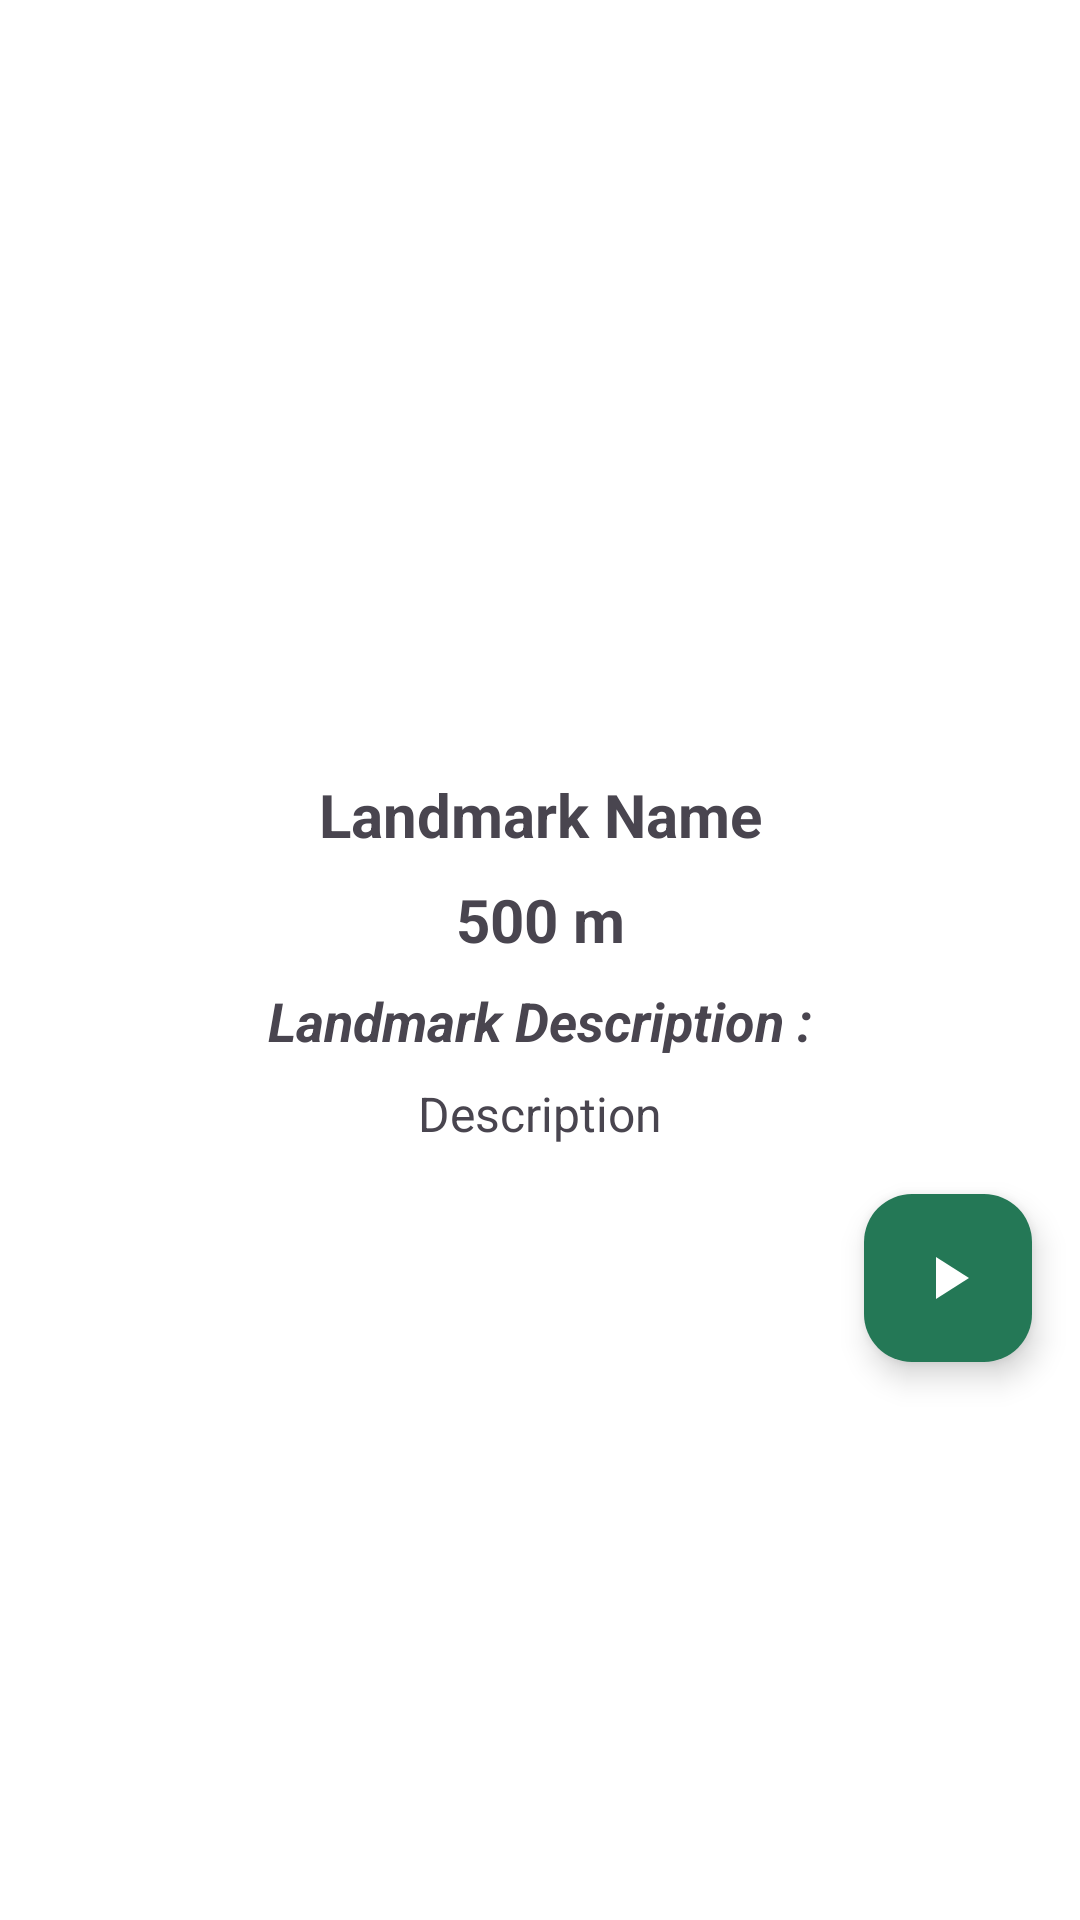

Produce the Android XML layout that renders to this screen, including the resource entries it uses.
<!-- AndroidManifest.xml: application theme Theme.Pemandoo -->
<!-- res/layout/fragment_detail_landmark.xml -->
<?xml version="1.0" encoding="utf-8"?>
<LinearLayout xmlns:android="http://schemas.android.com/apk/res/android"
    xmlns:app="http://schemas.android.com/apk/res-auto"
    xmlns:tools="http://schemas.android.com/tools"
    android:layout_width="match_parent"
    android:layout_height="match_parent"
    android:background="@color/white"
    tools:context=".DetailLandmarkFragment">

    <ScrollView
        android:layout_width="match_parent"
        android:layout_height="match_parent"
        tools:context=".view.DetailStoryActivity">

        <androidx.constraintlayout.widget.ConstraintLayout
            android:layout_width="match_parent"
            android:layout_height="wrap_content"
            android:paddingBottom="16dp">

            <ImageView
                android:id="@+id/iv_detail_photo"
                android:layout_width="match_parent"
                android:layout_height="250dp"
                android:src="@drawable/ic_image"
                android:transitionName="profile"
                app:layout_constraintEnd_toEndOf="parent"
                app:layout_constraintStart_toStartOf="parent"
                app:layout_constraintTop_toTopOf="parent" />

            <TextView
                android:id="@+id/tv_detail_name"
                android:layout_width="wrap_content"
                android:layout_height="wrap_content"
                android:layout_marginTop="8dp"
                android:text="Landmark Name"
                android:textSize="20sp"
                android:textStyle="bold"
                android:transitionName="name"
                app:layout_constraintEnd_toEndOf="parent"
                app:layout_constraintStart_toStartOf="parent"
                app:layout_constraintTop_toBottomOf="@id/iv_detail_photo"
                tools:ignore="TextSizeCheck" />

            <TextView
                android:id="@+id/tv_detail_radius"
                android:layout_width="wrap_content"
                android:layout_height="wrap_content"
                android:layout_marginTop="8dp"
                android:text="500 m"
                android:textSize="20sp"
                android:textStyle="bold"
                android:transitionName="name"
                app:layout_constraintEnd_toEndOf="parent"
                app:layout_constraintStart_toStartOf="parent"
                app:layout_constraintTop_toBottomOf="@id/tv_detail_name"
                tools:ignore="TextSizeCheck" />

            <TextView
                android:id="@+id/tv_description_default"
                android:layout_width="match_parent"
                android:layout_height="wrap_content"
                android:layout_margin="8dp"
                android:justificationMode="inter_word"
                android:text="Landmark Description :"
                android:textAlignment="center"
                android:textSize="18sp"
                android:textStyle="bold|italic"
                app:layout_constraintEnd_toEndOf="parent"
                app:layout_constraintStart_toStartOf="parent"
                app:layout_constraintTop_toBottomOf="@id/tv_detail_radius"
                tools:targetApi="o" />

            <TextView
                android:id="@+id/tv_detail_description"
                android:layout_width="match_parent"
                android:layout_height="wrap_content"
                android:layout_marginHorizontal="20dp"
                android:layout_marginVertical="8dp"
                android:justificationMode="inter_word"
                android:text="Description"
                android:textAlignment="center"
                android:textSize="16sp"
                android:transitionName="description"
                app:layout_constraintEnd_toEndOf="parent"
                app:layout_constraintStart_toStartOf="parent"
                app:layout_constraintTop_toBottomOf="@id/tv_description_default"
                tools:ignore="TextSizeCheck,UnusedAttribute" />

            <com.google.android.material.floatingactionbutton.FloatingActionButton
                android:id="@+id/btn_play_sound"
                android:layout_width="wrap_content"
                android:layout_height="wrap_content"
                android:layout_margin="16dp"
                android:src="@drawable/ic_play"
                app:layout_constraintBottom_toBottomOf="parent"
                app:layout_constraintEnd_toEndOf="parent"
                app:layout_constraintTop_toBottomOf="@id/tv_detail_description"
                tools:ignore="SpeakableTextPresentCheck" />
        </androidx.constraintlayout.widget.ConstraintLayout>

    </ScrollView>

</LinearLayout>
<!-- resources referenced by this layout -->
<resources>
  <color name="white">#FFFFFFFF</color>
  <!-- drawable ic_play (drawable) -->
  <vector xmlns:android="http://schemas.android.com/apk/res/android"
      android:width="36dp"
      android:height="36dp"
      android:tint="#F3CA52"
      android:viewportWidth="24"
      android:viewportHeight="24">
      <path
          android:fillColor="@android:color/white"
          android:pathData="M8,5v14l11,-7z" />
  </vector>
  <style name="Theme.Pemandoo" parent="Base.Theme.Pemandoo" />
  <color name="md_theme_primary">#005136</color>
  <color name="md_theme_onPrimary">#FFFFFF</color>
  <color name="md_theme_primaryContainer">#247856</color>
  <color name="md_theme_onPrimaryContainer">#FFFFFF</color>
  <color name="md_theme_secondary">#005136</color>
  <color name="md_theme_onSecondary">#FFFFFF</color>
  <color name="md_theme_secondaryContainer">#247856</color>
  <color name="md_theme_onSecondaryContainer">#FFFFFF</color>
  <color name="md_theme_tertiary">#005136</color>
  <color name="md_theme_onTertiary">#FFFFFF</color>
  <color name="md_theme_tertiaryContainer">#247856</color>
  <color name="md_theme_onTertiaryContainer">#FFFFFF</color>
  <color name="md_theme_error">#745B00</color>
  <color name="md_theme_onError">#FFFFFF</color>
  <color name="md_theme_errorContainer">#FAD057</color>
  <color name="md_theme_onErrorContainer">#4F3D00</color>
  <color name="md_theme_background">#F7FAF5</color>
  <color name="md_theme_onBackground">#181D1A</color>
  <color name="md_theme_surface">#FCF8F8</color>
  <color name="md_theme_onSurface">#1C1B1B</color>
  <color name="md_theme_surfaceVariant">#E0E3E3</color>
  <color name="md_theme_onSurfaceVariant">#444748</color>
  <color name="md_theme_outline">#747878</color>
  <color name="md_theme_outlineVariant">#C4C7C8</color>
  <color name="md_theme_inverseSurface">#313030</color>
  <color name="md_theme_inverseOnSurface">#F4F0EF</color>
  <color name="md_theme_inversePrimary">#86D7AE</color>
  <color name="md_theme_primaryFixed">#A2F4C9</color>
  <color name="md_theme_onPrimaryFixed">#002113</color>
  <color name="md_theme_primaryFixedDim">#86D7AE</color>
  <color name="md_theme_onPrimaryFixedVariant">#005236</color>
  <color name="md_theme_secondaryFixed">#A2F4C9</color>
  <color name="md_theme_onSecondaryFixed">#002113</color>
  <color name="md_theme_secondaryFixedDim">#86D7AE</color>
  <color name="md_theme_onSecondaryFixedVariant">#005236</color>
  <color name="md_theme_tertiaryFixed">#A2F4C9</color>
  <color name="md_theme_onTertiaryFixed">#002113</color>
  <color name="md_theme_tertiaryFixedDim">#86D7AE</color>
  <color name="md_theme_onTertiaryFixedVariant">#005236</color>
  <color name="md_theme_surfaceDim">#DDD9D9</color>
  <color name="md_theme_surfaceBright">#FCF8F8</color>
  <color name="md_theme_surfaceContainerLowest">#FFFFFF</color>
  <color name="md_theme_surfaceContainerLow">#F6F3F2</color>
  <color name="md_theme_surfaceContainer">#F1EDEC</color>
  <color name="md_theme_surfaceContainerHigh">#EBE7E7</color>
  <color name="md_theme_surfaceContainerHighest">#E5E2E1</color>
</resources>
